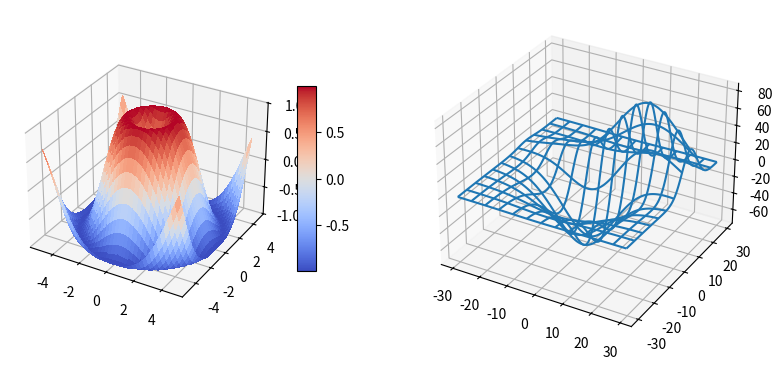

Write Python code to recreate this figure.
'''
====================
3D plots as subplots
====================
Demonstrate including 3D plots as subplots.
'''

import matplotlib.pyplot as plt
from mpl_toolkits.mplot3d.axes3d import Axes3D, get_test_data
from matplotlib import cm
import numpy as np


# set up a figure twice as wide as it is tall
fig = plt.figure(figsize=plt.figaspect(0.5))

#===============
#  First subplot
#===============
# set up the axes for the first plot
ax = fig.add_subplot(1, 2, 1, projection='3d')

# plot a 3D surface like in the example mplot3d/surface3d_demo
# Get equally spaced numbers with interval of 0.25 from -5 to 5
X = np.arange(-5, 5, 0.25)
Y = np.arange(-5, 5, 0.25)
# Convert it into meshgrid for plotting purpose using x and y
X, Y = np.meshgrid(X, Y)
R = np.sqrt(X**2 + Y**2)
Z = np.sin(R)
surf = ax.plot_surface(X, Y, Z, rstride=1, cstride=1, cmap=cm.coolwarm,
                       linewidth=0, antialiased=False)
ax.set_zlim(-1.01, 1.01)
fig.colorbar(surf, shrink=0.5, aspect=10)

#===============
# Second subplot
#===============
# set up the axes for the second plot
ax = fig.add_subplot(1, 2, 2, projection='3d')

# plot a 3D wireframe like in the example mplot3d/wire3d_demo
# Return a tuple X, Y, Z with a test data set
X, Y, Z = get_test_data(0.05)
ax.plot_wireframe(X, Y, Z, rstride=10, cstride=10)

plt.show()